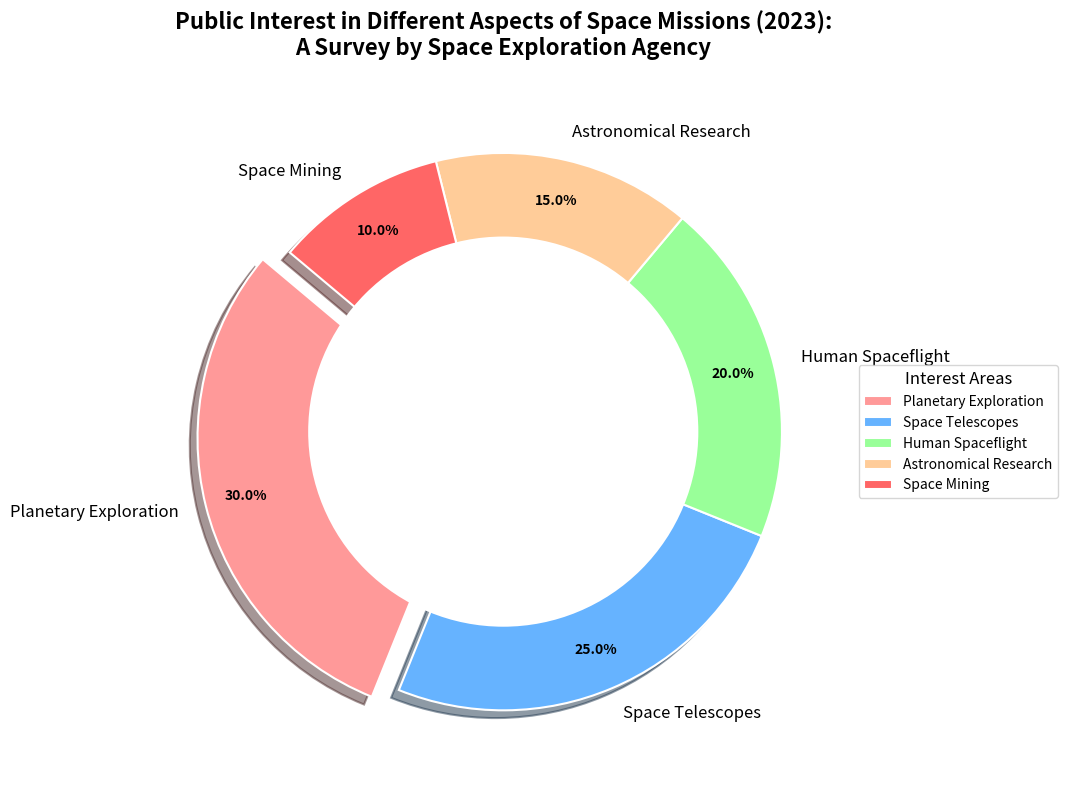

Write Python code to recreate this figure.
import matplotlib.pyplot as plt
import numpy as np

# Backstory:
# The Space Exploration Agency conducted a survey on public interest in different aspects of space missions.
# The survey categorized interest areas into Planetary Exploration, Space Telescopes, Human Spaceflight, 
# Astronomical Research, and Space Mining. The following pie chart represents the distribution of public interest 
# based on the survey conducted in 2023.

# Data for public interest in space missions (in percentage)
categories = ['Planetary Exploration', 'Space Telescopes', 'Human Spaceflight', 'Astronomical Research', 'Space Mining']
interest = [30, 25, 20, 15, 10]

# Define colors for each category
colors = ['#ff9999', '#66b3ff', '#99ff99', '#ffcc99', '#ff6666']

# Create the pie chart
fig, ax = plt.subplots(figsize=(12, 8), subplot_kw=dict(aspect="equal"))

# Plot the pie chart
wedges, texts, autotexts = ax.pie(
    interest, 
    labels=categories, 
    autopct='%1.1f%%', 
    startangle=140, 
    colors=colors, 
    pctdistance=0.85, 
    wedgeprops=dict(edgecolor='white', linewidth=1.5),
    explode=(0.1, 0, 0, 0, 0),  # Slightly explode the 'Planetary Exploration' segment
    shadow=True  # Add a shadow effect
)

# Customize the autotexts (percentages) on pie wedges
for autotext in autotexts:
    autotext.set_color('black')
    autotext.set_fontsize(10)
    autotext.set_fontweight('bold')

# Adjust labels for better readability
for text in texts:
    text.set_fontsize(12)
    text.set_fontweight('normal')

# Add a title with detailed context
ax.set_title(
    "Public Interest in Different Aspects of Space Missions (2023):\n"
    "A Survey by Space Exploration Agency",
    fontsize=16, fontweight='bold', pad=20
)

# Add a legend
ax.legend(
    wedges, categories, 
    title="Interest Areas", loc='center left', bbox_to_anchor=(1, 0, 0.5, 1),
    fontsize=10, title_fontsize='12'
)

# Draw a circle at the center to transform the pie chart into a donut chart
centre_circle = plt.Circle((0, 0), 0.70, fc='white')
ax.add_artist(centre_circle)

# Automatically adjust layout to prevent overlap and clipping
plt.tight_layout()

# Display the plot
plt.show()
